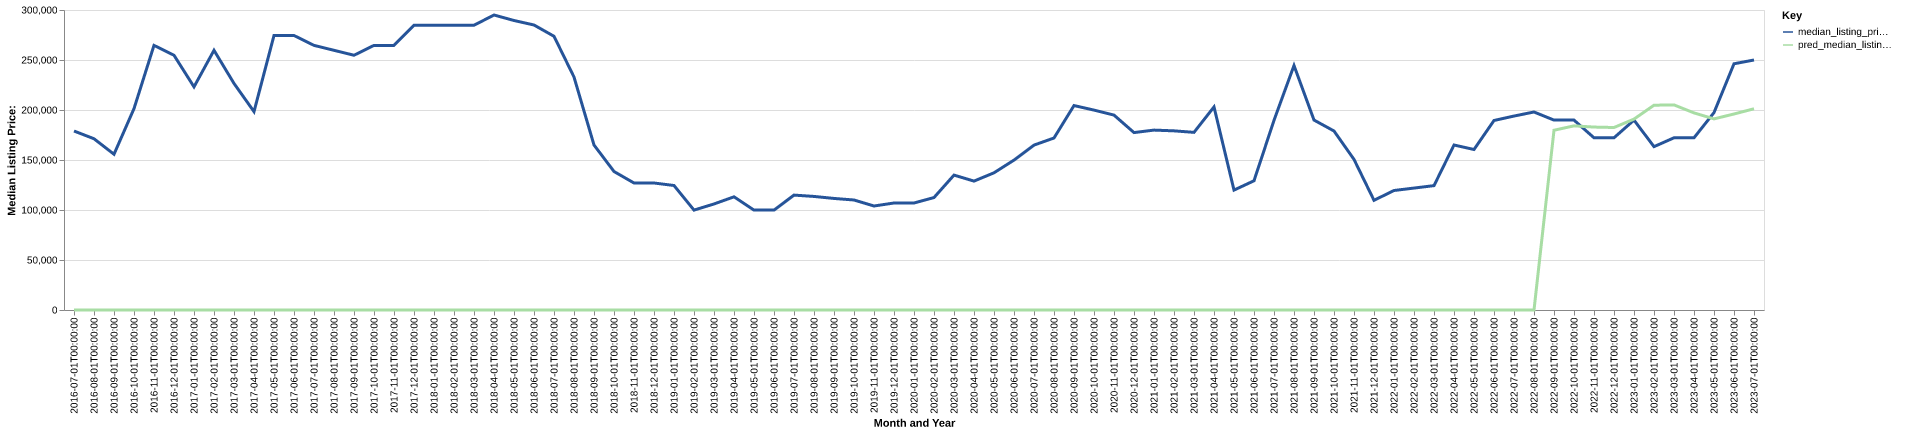

Source data for this figure (header and first rows):
date, time_idx, median_listing_price, thirty_year_interest_rate_five, month, county_name, active_listing_count, median_days_on_market, pred_median_listing_price, month_year
2016-07-01, 0, 179000, 3.72, 7, foster, nd, 7.0, 39.0, 0, Jul-2016
2016-08-01, 1, 171250, 3.73, 8, foster, nd, 8.0, 53.0, 0, Aug-2016
2016-09-01, 2, 155750, 3.66, 9, foster, nd, 7.0, 70.0, 0, Sep-2016
2016-10-01, 3, 201375, 3.64, 10, foster, nd, 10.0, 53.0, 0, Oct-2016
2016-11-01, 4, 264625, 3.66, 11, foster, nd, 7.0, 77.0, 0, Nov-2016
2016-12-01, 5, 254750, 3.48, 12, foster, nd, 7.0, 94.0, 0, Dec-2016
2017-01-01, 6, 223125, 3.45, 1, foster, nd, 8.0, 119.0, 0, Jan-2017
2017-02-01, 7, 259688, 3.5, 2, foster, nd, 6.0, 156.0, 0, Feb-2017
2017-03-01, 8, 226563, 3.52, 3, foster, nd, 8.0, 180.0, 0, Mar-2017
2017-04-01, 9, 198375, 4.03, 4, foster, nd, 8.0, 206.0, 0, Apr-2017
2017-05-01, 10, 274500, 4.32, 5, foster, nd, 7.0, 238.0, 0, May-2017
2017-06-01, 11, 274500, 4.2, 6, foster, nd, 7.0, 266.0, 0, Jun-2017
2017-07-01, 12, 264625, 4.19, 7, foster, nd, 8.0, 131.0, 0, Jul-2017
2017-08-01, 13, 259688, 4.3, 8, foster, nd, 8.0, 120.0, 0, Aug-2017
2017-09-01, 14, 254750, 4.1, 9, foster, nd, 9.0, 78.0, 0, Sep-2017
2017-10-01, 15, 264625, 4.05, 10, foster, nd, 8.0, 86.0, 0, Oct-2017
2017-11-01, 16, 264625, 3.94, 11, foster, nd, 8.0, 114.0, 0, Nov-2017
2017-12-01, 17, 284750, 4.03, 12, foster, nd, 8.0, 121.0, 0, Dec-2017
2018-01-01, 18, 284750, 3.93, 1, foster, nd, 8.0, 141.0, 0, Jan-2018
2018-02-01, 19, 284750, 3.83, 2, foster, nd, 10.0, 114.0, 0, Feb-2018
2018-03-01, 20, 284750, 3.94, 3, foster, nd, 10.0, 139.0, 0, Mar-2018
2018-04-01, 21, 295000, 3.95, 4, foster, nd, 9.0, 127.0, 0, Apr-2018
2018-05-01, 22, 289500, 3.99, 5, foster, nd, 9.0, 148.0, 0, May-2018
2018-06-01, 23, 285000, 4.15, 6, foster, nd, 9.0, 29.0, 0, Jun-2018
2018-07-01, 24, 273725, 4.4, 7, foster, nd, 10.0, 51.0, 0, Jul-2018
2018-08-01, 25, 232975, 4.46, 8, foster, nd, 14.0, 62.0, 0, Aug-2018
2018-09-01, 26, 165000, 4.58, 9, foster, nd, 18.0, 44.0, 0, Sep-2018
2018-10-01, 27, 138500, 4.66, 10, foster, nd, 16.0, 88.0, 0, Oct-2018
2018-11-01, 28, 127000, 4.62, 11, foster, nd, 16.0, 126.0, 0, Nov-2018
2018-12-01, 29, 127000, 4.54, 12, foster, nd, 14.0, 164.0, 0, Dec-2018
2019-01-01, 30, 124500, 4.6, 1, foster, nd, 15.0, 162.0, 0, Jan-2019
2019-02-01, 31, 99900, 4.72, 2, foster, nd, 13.0, 161.0, 0, Feb-2019
2019-03-01, 32, 106029, 4.9, 3, foster, nd, 14.0, 135.0, 0, Mar-2019
2019-04-01, 33, 113179, 4.94, 4, foster, nd, 16.0, 106.0, 0, Apr-2019
2019-05-01, 34, 99900, 4.75, 5, foster, nd, 15.0, 104.0, 0, May-2019
2019-06-01, 35, 99900, 4.51, 6, foster, nd, 14.0, 101.0, 0, Jun-2019
2019-07-01, 36, 114900, 4.41, 7, foster, nd, 13.0, 88.0, 0, Jul-2019
2019-08-01, 37, 113564, 4.41, 8, foster, nd, 12.0, 134.0, 0, Aug-2019
2019-09-01, 38, 111559, 4.2, 9, foster, nd, 10.0, 146.0, 0, Sep-2019
2019-10-01, 39, 110000, 4.14, 10, foster, nd, 9.0, 153.0, 0, Oct-2019
2019-11-01, 40, 104000, 3.84, 11, foster, nd, 9.0, 127.0, 0, Nov-2019
2019-12-01, 41, 107000, 3.81, 12, foster, nd, 10.0, 115.0, 0, Dec-2019
2020-01-01, 42, 107000, 3.75, 1, foster, nd, 10.0, 136.0, 0, Jan-2020
2020-02-01, 43, 112450, 3.73, 2, foster, nd, 8.0, 77.0, 0, Feb-2020
2020-03-01, 44, 134900, 3.78, 3, foster, nd, 12.0, 49.0, 0, Mar-2020
2020-04-01, 45, 128900, 3.75, 4, foster, nd, 12.0, 55.0, 0, Apr-2020
2020-05-01, 46, 137200, 3.74, 5, foster, nd, 12.0, 68.0, 0, May-2020
2020-06-01, 47, 149900, 3.72, 6, foster, nd, 10.0, 95.0, 0, Jun-2020
2020-07-01, 48, 164900, 3.49, 7, foster, nd, 8.0, 92.0, 0, Jul-2020
2020-08-01, 49, 172000, 3.65, 8, foster, nd, 10.0, 62.0, 0, Aug-2020
2020-09-01, 50, 204450, 3.33, 9, foster, nd, 9.0, 26.0, 0, Sep-2020
2020-10-01, 51, 199900, 3.28, 10, foster, nd, 11.0, 48.0, 0, Oct-2020
2020-11-01, 52, 194900, 3.21, 11, foster, nd, 11.0, 77.0, 0, Nov-2020
2020-12-01, 53, 177425, 3.07, 12, foster, nd, 11.0, 95.0, 0, Dec-2020
2021-01-01, 54, 179900, 2.99, 1, foster, nd, 9.0, 102.0, 0, Jan-2021
2021-02-01, 55, 179150, 2.93, 2, foster, nd, 9.0, 100.0, 0, Feb-2021
2021-03-01, 56, 177650, 2.88, 3, foster, nd, 7.0, 92.0, 0, Mar-2021
2021-04-01, 57, 203075, 2.84, 4, foster, nd, 6.0, 84.0, 0, Apr-2021
2021-05-01, 58, 119900, 2.71, 5, foster, nd, 8.0, 47.0, 0, May-2021
2021-06-01, 59, 129225, 2.79, 6, foster, nd, 7.0, 68.0, 0, Jun-2021
... 25 more rows
